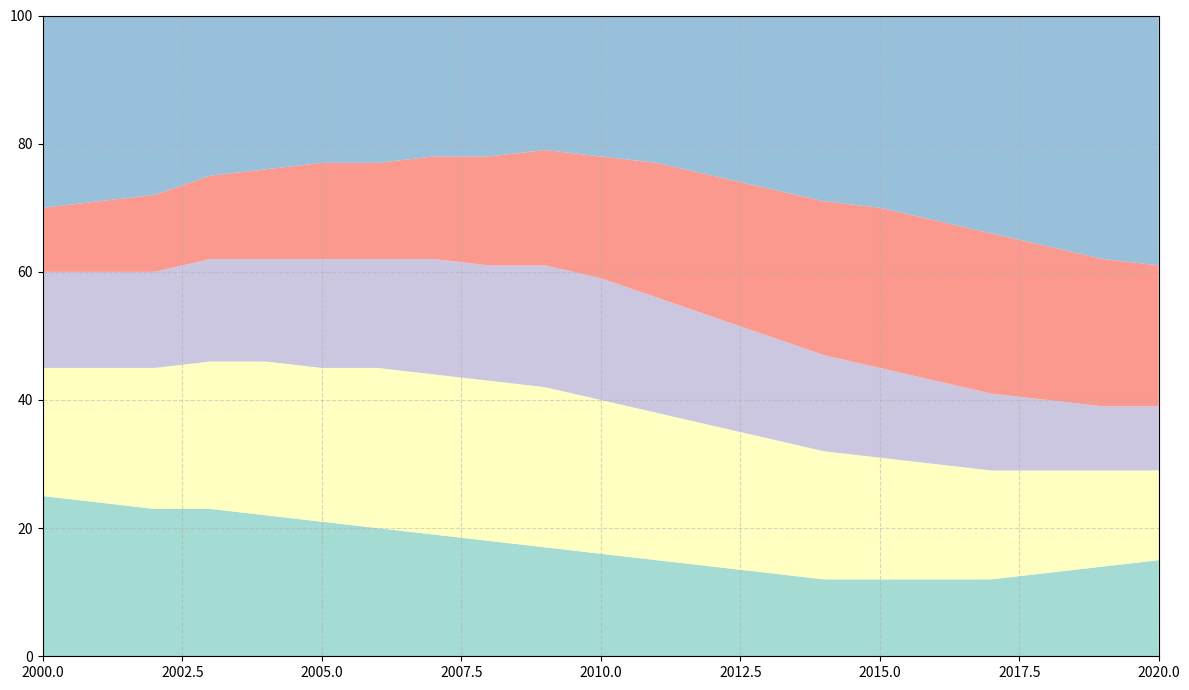

Recreate this plot in Python.
import matplotlib.pyplot as plt
import numpy as np

years = np.arange(2000, 2021)

apples = np.array([25, 24, 23, 23, 22, 21, 20, 19, 18, 17, 16, 15, 14, 13, 12, 12, 12, 12, 13, 14, 15])
bananas = np.array([20, 21, 22, 23, 24, 24, 25, 25, 25, 25, 24, 23, 22, 21, 20, 19, 18, 17, 16, 15, 14])
oranges = np.array([15, 15, 15, 16, 16, 17, 17, 18, 18, 19, 19, 18, 17, 16, 15, 14, 13, 12, 11, 10, 10])
grapes = np.array([10, 11, 12, 13, 14, 15, 15, 16, 17, 18, 19, 21, 22, 23, 24, 25, 25, 25, 24, 23, 22])
strawberries = 100 - (apples + bananas + oranges + grapes)

fig, ax = plt.subplots(figsize=(12, 7))

ax.stackplot(years, apples, bananas, oranges, grapes, strawberries, 
             colors=['#8dd3c7', '#ffffb3', '#bebada', '#fb8072', '#80b1d3'], alpha=0.8)

ax.set_xlim(years.min(), years.max())
ax.set_ylim(0, 100)
ax.grid(True, linestyle='--', alpha=0.5)

plt.tight_layout()
plt.show()
